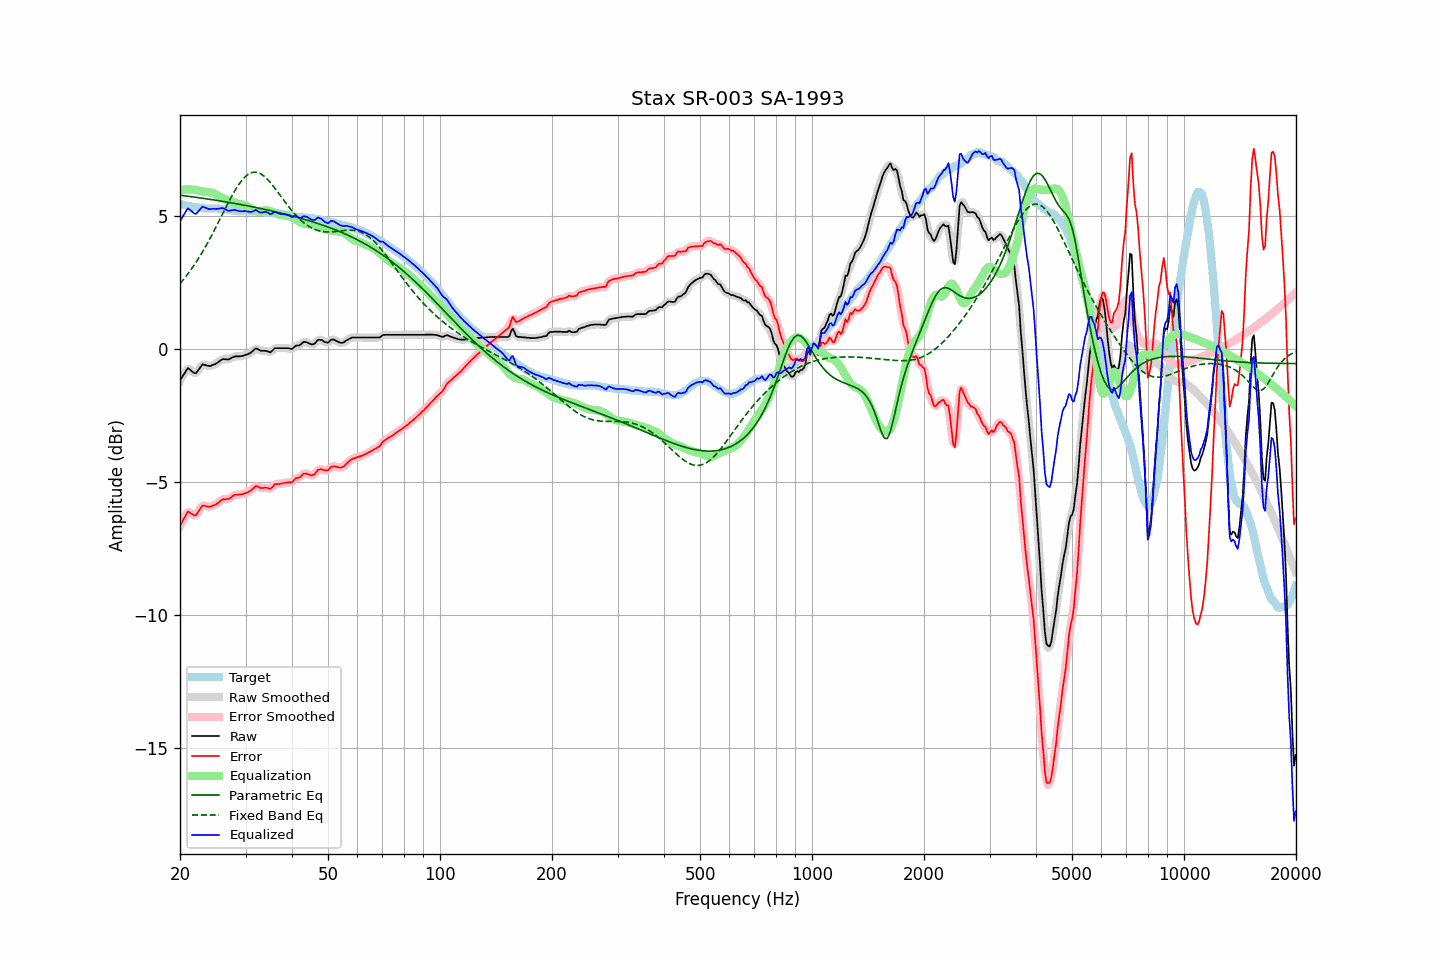

The data file committed next to this chart (first rows):
frequency, raw, error, smoothed, error_smoothed, equalization, parametric_eq, fixed_band_eq, equalized_raw, equalized_smoothed, target
20.00, -1.17, -6.64, -1.19, -6.66, 5.99, 5.80, 2.47, 4.82, 4.80, 5.47
20.20, -1.08, -6.54, -1.06, -6.52, 6.00, 5.79, 2.54, 4.92, 4.93, 5.46
20.40, -0.98, -6.41, -0.96, -6.40, 6.00, 5.78, 2.61, 5.02, 5.04, 5.44
20.61, -0.89, -6.32, -0.87, -6.30, 6.01, 5.77, 2.69, 5.12, 5.13, 5.43
20.81, -0.79, -6.19, -0.79, -6.20, 6.01, 5.76, 2.76, 5.22, 5.22, 5.41
21.02, -0.71, -6.10, -0.75, -6.14, 6.01, 5.76, 2.84, 5.30, 5.26, 5.39
21.23, -0.76, -6.14, -0.75, -6.13, 6.01, 5.75, 2.92, 5.25, 5.26, 5.38
21.44, -0.81, -6.18, -0.80, -6.17, 6.01, 5.74, 3.01, 5.20, 5.21, 5.37
21.66, -0.86, -6.21, -0.87, -6.23, 6.01, 5.73, 3.09, 5.15, 5.14, 5.35
21.87, -0.90, -6.25, -0.89, -6.24, 6.00, 5.72, 3.18, 5.10, 5.11, 5.35
22.09, -0.90, -6.24, -0.88, -6.22, 5.99, 5.72, 3.27, 5.09, 5.11, 5.34
22.31, -0.82, -6.15, -0.82, -6.15, 5.98, 5.71, 3.37, 5.16, 5.15, 5.33
22.54, -0.73, -6.05, -0.73, -6.05, 5.96, 5.70, 3.46, 5.23, 5.23, 5.32
22.76, -0.65, -5.96, -0.65, -5.96, 5.95, 5.69, 3.56, 5.30, 5.30, 5.31
22.99, -0.57, -5.88, -0.60, -5.90, 5.94, 5.68, 3.66, 5.37, 5.34, 5.31
23.22, -0.59, -5.89, -0.58, -5.88, 5.93, 5.67, 3.77, 5.34, 5.35, 5.30
23.45, -0.60, -5.90, -0.59, -5.89, 5.92, 5.66, 3.87, 5.32, 5.33, 5.30
23.69, -0.62, -5.92, -0.62, -5.92, 5.91, 5.66, 3.98, 5.29, 5.29, 5.30
23.92, -0.63, -5.93, -0.63, -5.92, 5.90, 5.65, 4.09, 5.28, 5.28, 5.30
24.16, -0.63, -5.92, -0.62, -5.92, 5.90, 5.64, 4.21, 5.27, 5.27, 5.30
24.40, -0.60, -5.89, -0.61, -5.90, 5.88, 5.63, 4.32, 5.29, 5.28, 5.29
24.65, -0.58, -5.87, -0.58, -5.88, 5.87, 5.62, 4.44, 5.29, 5.28, 5.29
24.89, -0.56, -5.85, -0.55, -5.85, 5.84, 5.61, 4.55, 5.28, 5.28, 5.29
25.14, -0.52, -5.81, -0.52, -5.81, 5.80, 5.60, 4.67, 5.28, 5.28, 5.29
25.39, -0.48, -5.77, -0.48, -5.76, 5.76, 5.59, 4.79, 5.29, 5.29, 5.29
25.65, -0.43, -5.71, -0.43, -5.71, 5.73, 5.58, 4.91, 5.30, 5.30, 5.28
25.91, -0.39, -5.67, -0.39, -5.67, 5.70, 5.57, 5.03, 5.31, 5.31, 5.28
26.16, -0.37, -5.64, -0.38, -5.65, 5.67, 5.56, 5.15, 5.30, 5.30, 5.27
26.43, -0.38, -5.65, -0.38, -5.64, 5.65, 5.55, 5.27, 5.27, 5.27, 5.27
26.69, -0.38, -5.63, -0.38, -5.64, 5.62, 5.54, 5.39, 5.24, 5.24, 5.26
26.96, -0.39, -5.63, -0.38, -5.63, 5.60, 5.53, 5.51, 5.21, 5.22, 5.24
27.23, -0.36, -5.60, -0.36, -5.60, 5.57, 5.52, 5.63, 5.21, 5.21, 5.24
27.50, -0.33, -5.56, -0.33, -5.56, 5.55, 5.51, 5.74, 5.23, 5.22, 5.23
27.77, -0.30, -5.52, -0.30, -5.52, 5.53, 5.50, 5.85, 5.24, 5.24, 5.22
28.05, -0.27, -5.48, -0.28, -5.49, 5.51, 5.49, 5.95, 5.24, 5.24, 5.21
28.33, -0.27, -5.48, -0.27, -5.47, 5.49, 5.47, 6.05, 5.22, 5.23, 5.21
28.62, -0.27, -5.47, -0.27, -5.47, 5.48, 5.46, 6.15, 5.21, 5.21, 5.21
28.90, -0.27, -5.46, -0.27, -5.47, 5.46, 5.45, 6.24, 5.19, 5.19, 5.19
29.19, -0.26, -5.46, -0.26, -5.46, 5.45, 5.44, 6.32, 5.19, 5.19, 5.20
29.48, -0.25, -5.45, -0.25, -5.45, 5.44, 5.43, 6.39, 5.19, 5.19, 5.20
29.78, -0.23, -5.43, -0.23, -5.43, 5.43, 5.42, 6.46, 5.20, 5.20, 5.20
30.08, -0.21, -5.41, -0.21, -5.41, 5.40, 5.41, 6.51, 5.19, 5.19, 5.20
30.38, -0.19, -5.38, -0.19, -5.38, 5.37, 5.39, 6.57, 5.18, 5.18, 5.20
30.68, -0.16, -5.35, -0.16, -5.35, 5.33, 5.38, 6.60, 5.17, 5.17, 5.19
30.99, -0.13, -5.32, -0.13, -5.32, 5.29, 5.37, 6.63, 5.17, 5.17, 5.19
31.30, -0.08, -5.27, -0.07, -5.26, 5.26, 5.36, 6.65, 5.18, 5.19, 5.19
31.61, -0.03, -5.22, -0.02, -5.21, 5.23, 5.35, 6.66, 5.21, 5.21, 5.19
31.93, 0.03, -5.15, 0.01, -5.17, 5.21, 5.33, 6.66, 5.24, 5.22, 5.18
32.24, 0.02, -5.15, 0.01, -5.16, 5.20, 5.32, 6.65, 5.22, 5.21, 5.17
32.57, -0.02, -5.19, -0.01, -5.18, 5.19, 5.31, 6.63, 5.17, 5.18, 5.17
32.89, -0.05, -5.22, -0.04, -5.21, 5.19, 5.30, 6.60, 5.14, 5.15, 5.17
33.22, -0.06, -5.22, -0.06, -5.22, 5.20, 5.28, 6.57, 5.14, 5.14, 5.16
33.55, -0.06, -5.22, -0.06, -5.22, 5.22, 5.27, 6.52, 5.16, 5.16, 5.16
33.89, -0.06, -5.21, -0.06, -5.21, 5.23, 5.26, 6.47, 5.17, 5.17, 5.15
34.23, -0.07, -5.21, -0.08, -5.22, 5.23, 5.24, 6.42, 5.16, 5.15, 5.15
34.57, -0.09, -5.23, -0.10, -5.24, 5.22, 5.23, 6.35, 5.13, 5.12, 5.14
34.92, -0.12, -5.26, -0.10, -5.24, 5.20, 5.22, 6.29, 5.08, 5.10, 5.14
35.27, -0.08, -5.21, -0.07, -5.21, 5.18, 5.20, 6.21, 5.10, 5.11, 5.14
35.62, -0.02, -5.15, -0.02, -5.15, 5.15, 5.19, 6.14, 5.13, 5.13, 5.13
35.97, 0.04, -5.08, 0.02, -5.10, 5.13, 5.18, 6.06, 5.17, 5.15, 5.12
... 635 more rows
